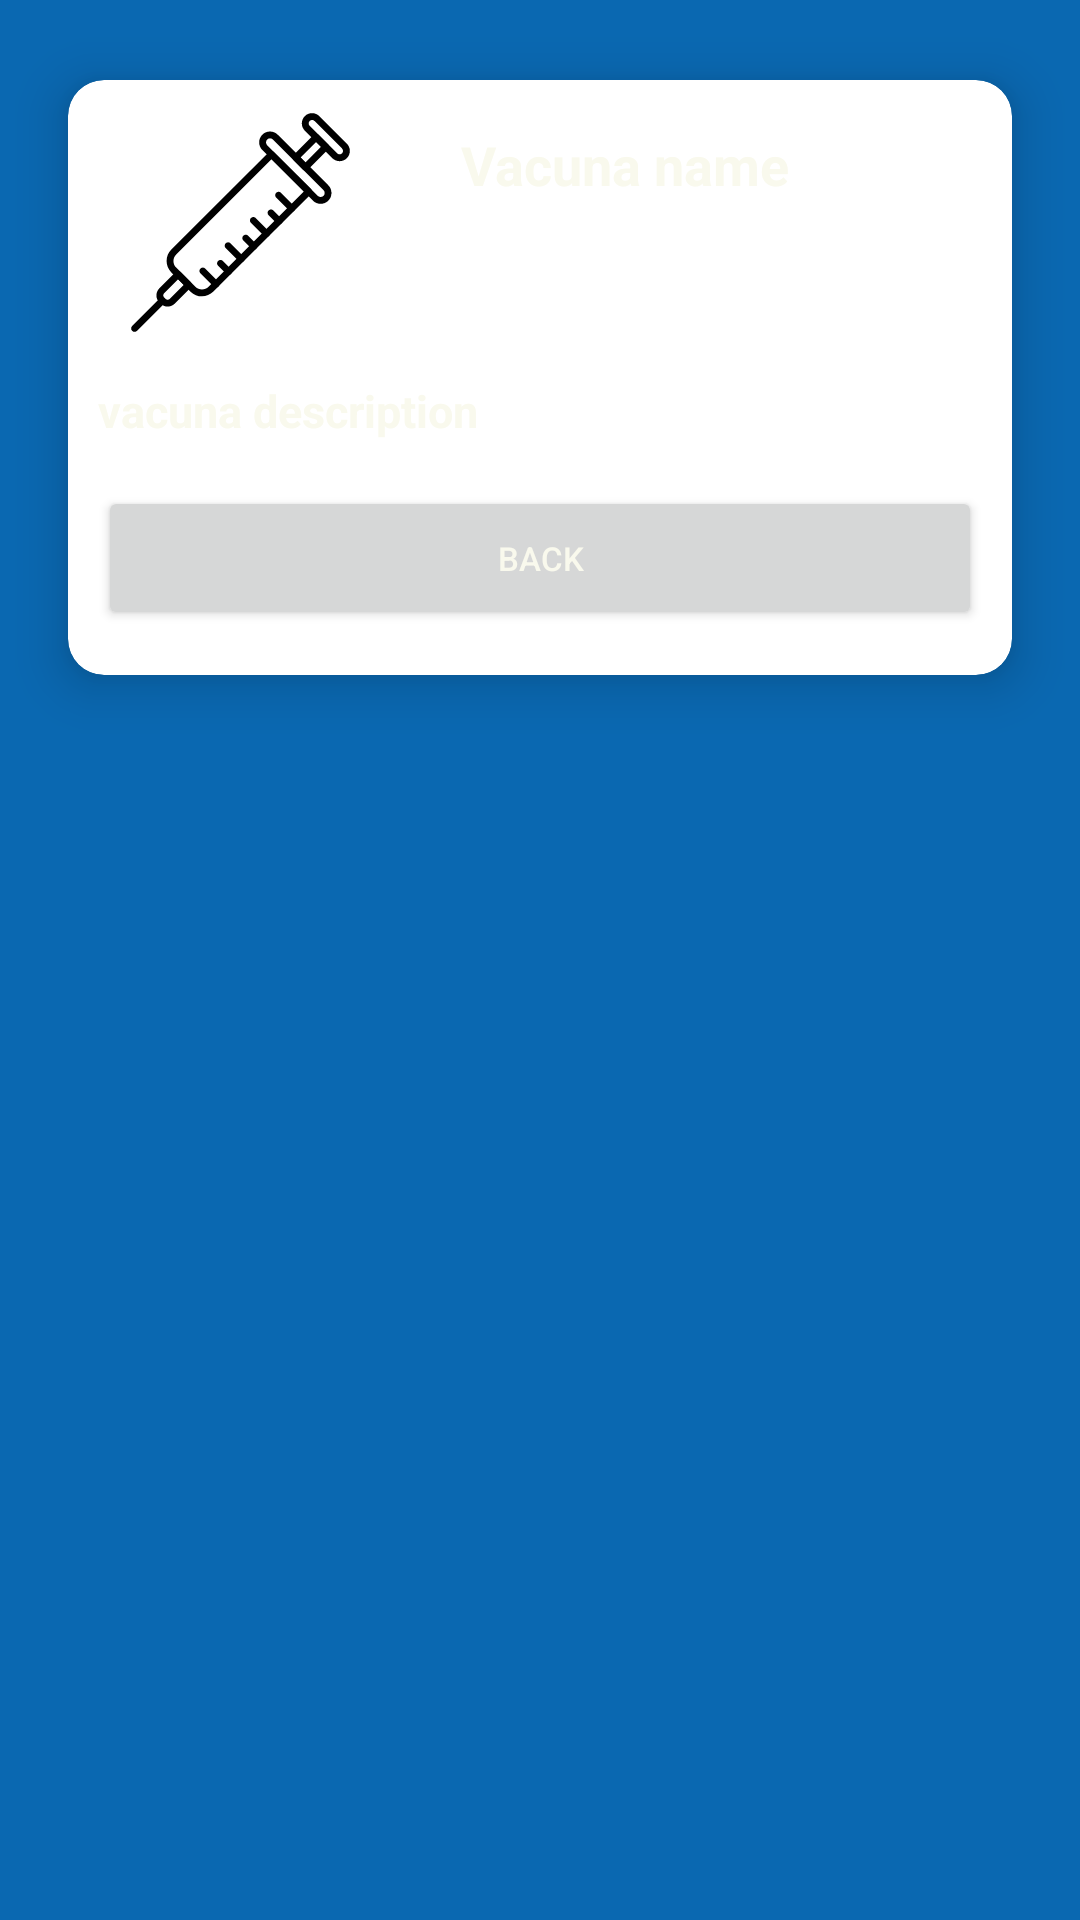

Android layout source for this screen:
<!-- AndroidManifest.xml: application theme Theme.SaveOurPets -->
<!-- res/layout/activity_detalles_vacuna.xml -->
<?xml version="1.0" encoding="utf-8"?>
<LinearLayout xmlns:android="http://schemas.android.com/apk/res/android"
    xmlns:tools="http://schemas.android.com/tools"
    android:layout_width="match_parent"
    android:layout_height="match_parent"
    xmlns:app="http://schemas.android.com/apk/res-auto"
    android:padding="5dp"
    tools:context=".vacunas.DetallesVacunaActivity">

    <androidx.cardview.widget.CardView
        android:layout_width="match_parent"
        android:layout_height="wrap_content"
        android:layout_marginStart="2dp"
        android:layout_marginTop="0dp"
        android:layout_marginEnd="2dp"
        app:cardCornerRadius="12dp"
        app:cardElevation="10dp"
        app:cardMaxElevation="12dp"
        app:cardPreventCornerOverlap="true"
        app:cardUseCompatPadding="true">

        <LinearLayout
            android:id="@+id/ppal"
            android:layout_width="match_parent"
            android:layout_height="wrap_content"
            android:orientation="horizontal">

            <ImageView
                android:id="@+id/imgViewer"
                android:layout_width="75dp"
                android:layout_height="75dp"
                android:layout_marginVertical="10dp"
                android:layout_marginHorizontal="20dp"
                android:contentDescription="@string/app_name"
                android:src="@drawable/vacuna_icon" />

            <LinearLayout
                android:layout_width="match_parent"
                android:layout_height="wrap_content"
                android:layout_margin="16dp"
                android:orientation="vertical">

                <TextView
                    android:id="@+id/item_title"
                    android:layout_width="wrap_content"
                    android:layout_height="wrap_content"
                    android:text="Vacuna name"
                    android:textSize="18dp"
                    android:textStyle="bold" />

            </LinearLayout>

        </LinearLayout>

        <LinearLayout
            android:layout_width="match_parent"
            android:layout_height="wrap_content"
            android:layout_marginBottom="15dp"
            android:layout_marginTop="100dp"
            android:paddingLeft="10dp"
            android:paddingRight="10dp"
            android:orientation="vertical">

            <TextView
                android:id="@+id/item_descripcion"
                android:layout_width="match_parent"
                android:layout_height="wrap_content"
                android:text="vacuna description"
                android:textSize="15dp"
                android:textStyle="bold" />

            <Button
                android:id="@+id/btn_volver"
                android:layout_width="match_parent"
                android:layout_height="wrap_content"
                android:text="@string/txt_volver"
                android:textSize="11dp"
                android:layout_marginTop="15dp"
                />

        </LinearLayout>
    </androidx.cardview.widget.CardView>
</LinearLayout>
<!-- resources referenced by this layout -->
<resources>
  <!-- drawable vacuna_icon: vector/xml drawable (drawable, 3413 chars, omitted) -->
  <string name="app_name">Save Our Pets</string>
  <string name="txt_volver">Back</string>
  <style name="Theme.SaveOurPets" parent="Theme.MaterialComponents.DayNight.DarkActionBar">
          
          <item name="backgroundColor">@color/blue_Default</item>
          <item name="android:windowBackground">@color/blue_Default</item>
          <item name="colorPrimary">@color/blue_Default</item>
          <item name="android:textColor">@color/white_Default</item>
          <item name="colorPrimaryVariant">@color/blue_Default</item>
          <item name="colorOnPrimary">@color/white</item>
          
          <item name="colorSecondary">@color/teal_200</item>
          <item name="colorSecondaryVariant">@color/teal_700</item>
          <item name="colorOnSecondary">@color/black</item>
          
          <item name="android:statusBarColor">?attr/colorPrimaryVariant</item>
          
      </style>
  <color name="blue_Default">#0a68b1</color>
  <color name="white_Default">#F9F9ED</color>
  <color name="white">#FFFFFFFF</color>
  <color name="teal_200">#FF03DAC5</color>
  <color name="teal_700">#FF018786</color>
  <color name="black">#FF000000</color>
</resources>
